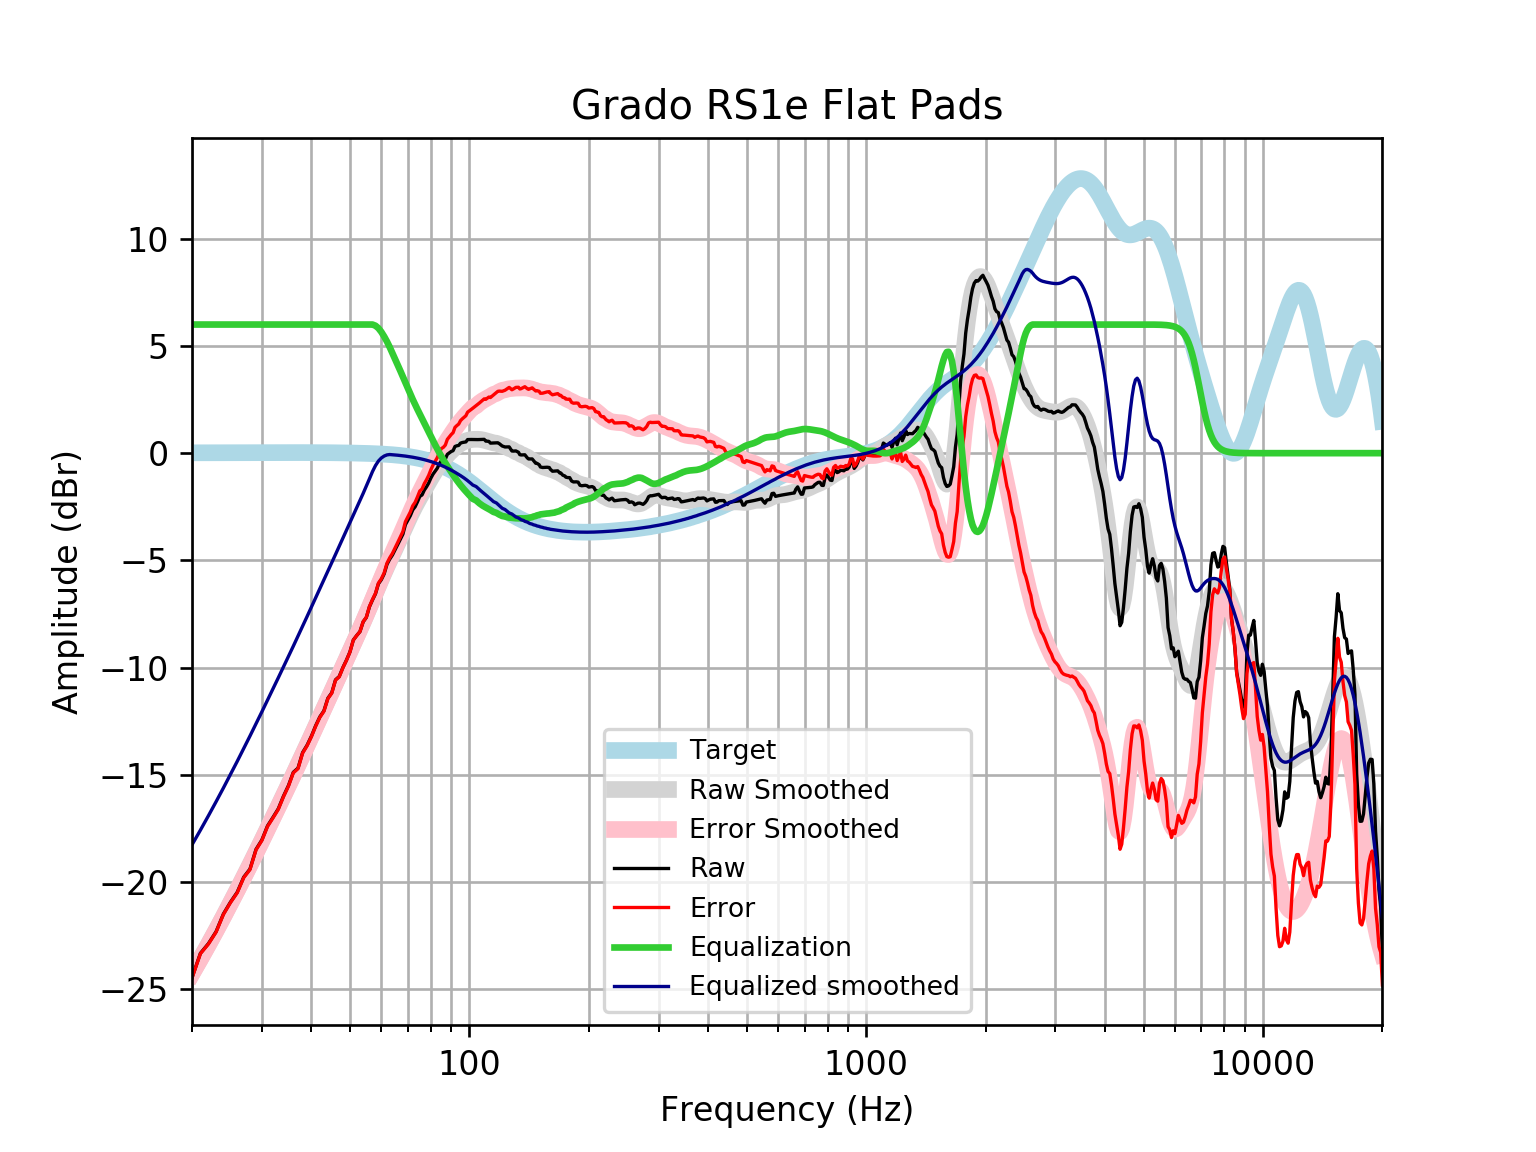

The data file committed next to this chart (first rows):
frequency, raw, error, smoothed, error_smoothed, equalization, equalized_raw, equalized_smoothed, target
20, -24.47, -24.48, -24.27, -24.28, 6, -18.47, -18.27, 0.01648
21, -23.33, -23.35, -23.58, -23.6, 6.0, -17.33, -17.58, 0.01765
22, -22.88, -22.89, -22.91, -22.93, 6.0, -16.88, -16.91, 0.01876
23, -22.32, -22.34, -22.26, -22.28, 6, -16.32, -16.26, 0.01983
24, -21.49, -21.51, -21.61, -21.64, 6, -15.49, -15.61, 0.02084
25, -20.94, -20.96, -20.99, -21.01, 6, -14.94, -14.99, 0.02179
26, -20.48, -20.5, -20.38, -20.4, 6.0, -14.48, -14.38, 0.02269
27, -19.78, -19.8, -19.78, -19.8, 6.0, -13.78, -13.78, 0.02353
28, -19.4, -19.42, -19.19, -19.22, 6.0, -13.4, -13.19, 0.02431
29, -18.48, -18.5, -18.62, -18.65, 6, -12.48, -12.62, 0.02502
30, -18.04, -18.07, -18.06, -18.09, 6.0, -12.04, -12.06, 0.02566
31, -17.39, -17.41, -17.52, -17.55, 6, -11.39, -11.52, 0.02622
32, -16.99, -17.01, -16.99, -17.02, 6, -10.99, -10.99, 0.02668
33, -16.59, -16.61, -16.48, -16.5, 6.0, -10.59, -10.48, 0.02704
34, -16, -16.03, -15.97, -16, 6, -10, -9.974, 0.02728
35, -15.51, -15.53, -15.48, -15.51, 6, -9.506, -9.483, 0.0274
36, -14.89, -14.91, -15, -15.03, 6, -8.886, -9.003, 0.02739
37, -14.69, -14.72, -14.53, -14.56, 6.0, -8.69, -8.532, 0.02723
38, -13.97, -13.99, -14.07, -14.1, 6, -7.965, -8.07, 0.02692
39, -13.62, -13.65, -13.62, -13.64, 6, -7.622, -7.618, 0.02644
40, -13.2, -13.22, -13.18, -13.2, 6, -7.196, -7.175, 0.02579
41, -12.71, -12.73, -12.74, -12.77, 6, -6.708, -6.743, 0.02496
42, -12.3, -12.32, -12.32, -12.34, 6, -6.298, -6.321, 0.02393
43, -12.02, -12.04, -11.91, -11.93, 6, -6.018, -5.908, 0.02272
44, -11.43, -11.45, -11.5, -11.53, 6.0, -5.43, -5.505, 0.0213
45, -11.18, -11.2, -11.11, -11.13, 6, -5.178, -5.109, 0.01967
46, -10.57, -10.59, -10.72, -10.74, 6.0, -4.571, -4.721, 0.01783
47, -10.42, -10.43, -10.34, -10.36, 6.0, -4.417, -4.341, 0.01577
48, -10, -10.02, -9.969, -9.982, 6.0, -4.002, -3.969, 0.01347
49, -9.657, -9.668, -9.605, -9.616, 6, -3.657, -3.605, 0.01094
50, -9.275, -9.284, -9.248, -9.257, 6, -3.275, -3.248, 0.008144
51, -8.716, -8.721, -8.899, -8.904, 6, -2.716, -2.899, 0.00508
52, -8.508, -8.51, -8.555, -8.557, 6, -2.508, -2.555, 0.001724
53, -8.326, -8.324, -8.215, -8.213, 6, -2.326, -2.215, -0.001946
54, -7.866, -7.86, -7.876, -7.87, 6, -1.866, -1.876, -0.005958
55, -7.664, -7.653, -7.537, -7.526, 6, -1.664, -1.537, -0.01034
56, -7.167, -7.152, -7.197, -7.182, 6.0, -1.167, -1.197, -0.01514
57, -6.847, -6.827, -6.859, -6.839, 6, -0.8474, -0.859, -0.02038
58, -6.562, -6.536, -6.524, -6.498, 5.945, -0.6168, -0.5792, -0.02611
59, -6.094, -6.062, -6.197, -6.165, 5.829, -0.2652, -0.3679, -0.03238
60, -5.902, -5.863, -5.88, -5.841, 5.655, -0.2472, -0.2252, -0.03925
61, -5.63, -5.583, -5.576, -5.53, 5.442, -0.1878, -0.1342, -0.04675
62, -5.188, -5.133, -5.286, -5.231, 5.204, 0.01651, -0.08137, -0.05496
63, -4.943, -4.879, -5.007, -4.943, 4.943, -0.0001568, -0.06392, -0.06393
64, -4.749, -4.675, -4.737, -4.663, 4.663, -0.08512, -0.07372, -0.07373
65, -4.507, -4.423, -4.472, -4.388, 4.388, -0.1193, -0.0844, -0.08441
66, -4.259, -4.163, -4.209, -4.113, 4.113, -0.1461, -0.09604, -0.09603
67, -4.016, -3.908, -3.946, -3.838, 3.838, -0.1787, -0.1087, -0.1087
68, -3.778, -3.655, -3.684, -3.562, 3.562, -0.216, -0.1224, -0.1224
69, -3.335, -3.198, -3.424, -3.287, 3.287, -0.04785, -0.1372, -0.1372
70, -3.118, -2.965, -3.171, -3.017, 3.017, -0.101, -0.1533, -0.1533
71, -2.915, -2.744, -2.927, -2.756, 2.756, -0.1588, -0.1706, -0.1706
72, -2.646, -2.456, -2.695, -2.506, 2.506, -0.1395, -0.1892, -0.1892
73, -2.501, -2.292, -2.478, -2.268, 2.268, -0.2331, -0.2092, -0.2092
74, -2.272, -2.042, -2.273, -2.042, 2.042, -0.2299, -0.2306, -0.2305
75, -2.019, -1.765, -2.079, -1.825, 1.825, -0.1936, -0.2535, -0.2534
76, -1.948, -1.671, -1.892, -1.614, 1.614, -0.3344, -0.2778, -0.2778
77, -1.723, -1.42, -1.71, -1.406, 1.406, -0.3175, -0.3037, -0.3037
78, -1.569, -1.238, -1.53, -1.199, 1.199, -0.3707, -0.3312, -0.3312
79, -1.392, -1.031, -1.352, -0.9915, 0.9915, -0.4001, -0.3604, -0.3603
... 553 more rows
